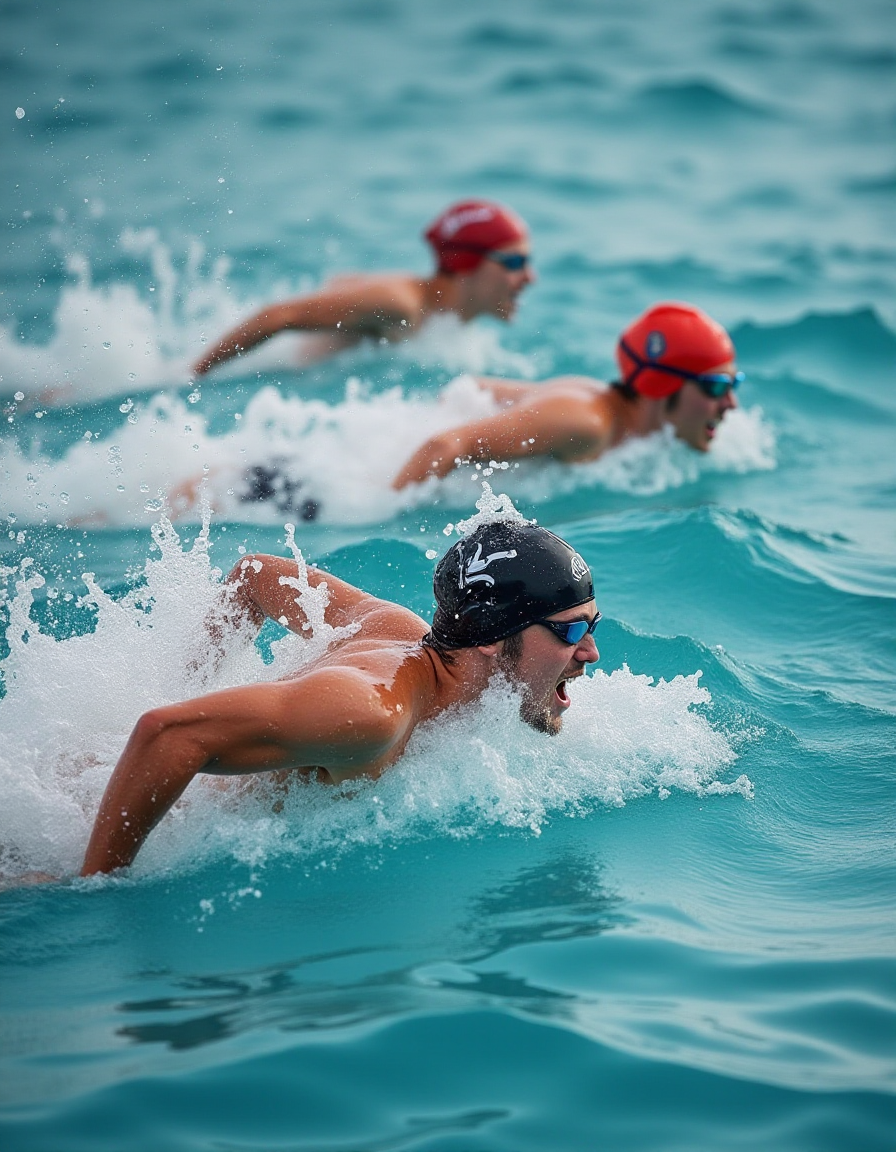
Generation parameters embedded in this image by AUTOMATIC1111 Stable Diffusion web UI or a fork of it (Forge, ...) (PNG 'parameters' text chunk):
three people in various stages of swimming strokes race
Steps: 20, Sampler: Euler, Schedule type: Simple, CFG scale: 1, Distilled CFG Scale: 3.5, Seed: 4037571357, Size: 896x1152, Model hash: c161224931, Model: flux1-dev-bnb-nf4, Version: f2.0.1v1.10.1-previous-442-g230e3911